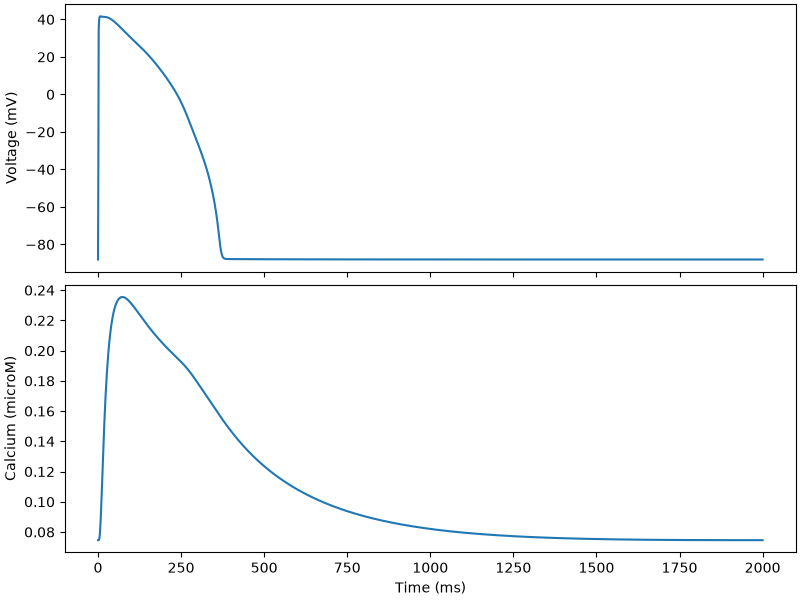

Source data for this figure (header and first rows):
time, v, nai, nass, ki, kss, cai, cass, cansr, cajsr, m, hf, hs, j, hsp, jp, mL, hL, hLp, a, iF, iS, ap, iFp
0.0, -88.02, 6.41, 6.41, 145.6, 145.6, 7.460888800517634e-05, 7.311765533563495e-05, 1.383, 1.383, 0.007332, 0.6987, 0.6987, 0.6987, 0.4557, 0.6987, 0.0001877, 0.5135, 0.3056, 0.001, 0.9996, 0.8607, 0.0005095, 0.9996
1.0, -38.96, 6.41, 6.41, 145.6, 145.6, 7.460740621876438e-05, 7.312906571854295e-05, 1.383, 1.383, 0.2992, 0.3247, 0.5955, 0.658, 0.4313, 0.6706, 0.323, 0.5113, 0.3051, 0.00586, 0.9687, 0.8607, 0.003006, 0.9736
2.0, 33.91, 6.415, 6.412, 145.6, 145.6, 7.46264556880592e-05, 0.0001354, 1.383, 1.368, 0.9994, 5.76346948940417e-09, 0.3564, 0.5197, 0.3634, 0.5705, 1, 0.5087, 0.3046, 0.2286, 0.7978, 0.8361, 0.1802, 0.8692
3.0, 38.83, 6.415, 6.414, 145.6, 145.6, 7.487682387533988e-05, 0.0005101, 1.383, 1.284, 0.9996, 2.079925241380566e-09, 0.1753, 0.3826, 0.2869, 0.4625, 1, 0.5062, 0.3041, 0.4774, 0.6428, 0.8021, 0.3988, 0.7667
4.0, 40.65, 6.415, 6.415, 145.6, 145.6, 7.571634213963371e-05, 0.001171, 1.383, 1.167, 0.9997, 1.5326445935046892e-09, 0.08288, 0.279, 0.2235, 0.3726, 1, 0.5037, 0.3036, 0.6367, 0.5176, 0.7692, 0.5456, 0.6727
5.0, 41.33, 6.415, 6.416, 145.6, 145.6, 7.740225243092015e-05, 0.001972, 1.382, 1.054, 0.9997, 1.366196009309997e-09, 0.03859, 0.2029, 0.1732, 0.2995, 1, 0.5012, 0.3031, 0.7325, 0.4168, 0.7377, 0.6363, 0.5892
6.0, 41.57, 6.415, 6.416, 145.6, 145.6, 8.003538068782549e-05, 0.002784, 1.382, 0.9597, 0.9997, 1.3118149550590285e-09, 0.01786, 0.1473, 0.134, 0.2405, 1, 0.4987, 0.3026, 0.7885, 0.3355, 0.7074, 0.6902, 0.5157
7.0, 41.63, 6.415, 6.417, 145.6, 145.6, 8.359624934490592e-05, 0.003522, 1.382, 0.8839, 0.9997, 1.2989084481997369e-09, 0.008254, 0.1069, 0.1036, 0.1931, 1, 0.4962, 0.3021, 0.8208, 0.2701, 0.6784, 0.7214, 0.4513
8.0, 41.61, 6.415, 6.417, 145.6, 145.6, 8.798712756347292e-05, 0.004131, 1.382, 0.8241, 0.9997, 1.3024986093901088e-09, 0.003813, 0.07758, 0.08008, 0.1551, 1, 0.4937, 0.3016, 0.8391, 0.2175, 0.6505, 0.7392, 0.3949
9.0, 41.57, 6.415, 6.417, 145.6, 145.6, 9.306433693221485e-05, 0.00459, 1.381, 0.7769, 0.9997, 1.3121406286040298e-09, 0.001762, 0.05631, 0.06192, 0.1245, 1, 0.4912, 0.3011, 0.8494, 0.1751, 0.6238, 0.7491, 0.3456
10.0, 41.52, 6.415, 6.418, 145.6, 145.6, 9.866427071895842e-05, 0.004896, 1.381, 0.7397, 0.9997, 1.3230539586155742e-09, 0.0008147, 0.04087, 0.04788, 0.09997, 1, 0.4888, 0.3006, 0.855, 0.1409, 0.5982, 0.7544, 0.3025
11.0, 41.47, 6.415, 6.418, 145.6, 145.6, 0.0001046, 0.005064, 1.381, 0.7103, 0.9997, 1.3330455095156278e-09, 0.0003768, 0.02967, 0.03704, 0.08028, 1, 0.4863, 0.3001, 0.858, 0.1135, 0.5737, 0.7572, 0.2647
12.0, 41.43, 6.415, 6.418, 145.6, 145.6, 0.0001108, 0.005117, 1.381, 0.687, 0.9997, 1.341228956479964e-09, 0.0001743, 0.02155, 0.02865, 0.06448, 1, 0.4839, 0.2996, 0.8596, 0.09135, 0.5501, 0.7586, 0.2317
13.0, 41.41, 6.415, 6.418, 145.6, 145.6, 0.000117, 0.00508, 1.38, 0.6686, 0.9997, 1.3474267402820443e-09, 8.056259708133918e-05, 0.01565, 0.02217, 0.05179, 1, 0.4815, 0.2991, 0.8604, 0.07354, 0.5275, 0.7592, 0.2028
14.0, 41.39, 6.415, 6.418, 145.6, 145.6, 0.0001233, 0.004978, 1.38, 0.6539, 0.9997, 1.3518410666069208e-09, 3.720195266619972e-05, 0.01136, 0.01716, 0.0416, 1, 0.4791, 0.2986, 0.8608, 0.05921, 0.5059, 0.7594, 0.1775
15.0, 41.37, 6.415, 6.418, 145.6, 145.6, 0.0001294, 0.00483, 1.38, 0.6423, 0.9997, 1.3548585318999833e-09, 1.7144870808728647e-05, 0.008252, 0.01328, 0.03341, 1, 0.4767, 0.2981, 0.8609, 0.04767, 0.4851, 0.7594, 0.1554
16.0, 41.36, 6.416, 6.418, 145.6, 145.6, 0.0001354, 0.004653, 1.38, 0.6331, 0.9997, 1.3569329194159635e-09, 7.857447879627987e-06, 0.005993, 0.01028, 0.02684, 1, 0.4743, 0.2976, 0.861, 0.03838, 0.4652, 0.7594, 0.1361
17.0, 41.36, 6.416, 6.418, 145.6, 145.6, 0.0001412, 0.004459, 1.38, 0.6259, 0.9997, 1.358516670330293e-09, 3.6061395134868595e-06, 0.004352, 0.007953, 0.02156, 1, 0.472, 0.2971, 0.861, 0.0309, 0.4461, 0.7593, 0.1191
18.0, 41.35, 6.416, 6.418, 145.6, 145.6, 0.0001468, 0.004258, 1.379, 0.6203, 0.9997, 1.3600237159564068e-09, 1.6838063890596248e-06, 0.003161, 0.006155, 0.01732, 1, 0.4696, 0.2966, 0.8609, 0.02487, 0.4278, 0.7592, 0.1043
19.0, 41.34, 6.416, 6.418, 145.6, 145.6, 0.0001521, 0.004056, 1.379, 0.6159, 0.9997, 1.3618119753512084e-09, 8.1666072220213e-07, 0.002296, 0.004764, 0.01391, 1, 0.4673, 0.2961, 0.8609, 0.02003, 0.4103, 0.7592, 0.09128
20.0, 41.33, 6.416, 6.418, 145.6, 145.6, 0.0001572, 0.003858, 1.379, 0.6126, 0.9997, 1.364179965391642e-09, 3.8286441204153526e-07, 0.001668, 0.003688, 0.01118, 1, 0.4649, 0.2956, 0.8608, 0.01612, 0.3934, 0.7591, 0.07991
21.0, 41.32, 6.416, 6.418, 145.6, 145.6, 0.0001621, 0.003665, 1.379, 0.6102, 0.9997, 1.3673702745224836e-09, 1.7766894738953134e-07, 0.001212, 0.002855, 0.008979, 1, 0.4626, 0.2951, 0.8608, 0.01298, 0.3773, 0.7589, 0.06996
22.0, 41.3, 6.416, 6.418, 145.6, 145.6, 0.0001667, 0.003481, 1.379, 0.6084, 0.9997, 1.3715752252265067e-09, 1.0052237872167873e-07, 0.0008802, 0.00221, 0.007214, 1, 0.4603, 0.2946, 0.8607, 0.01045, 0.3618, 0.7588, 0.06125
23.0, 41.27, 6.416, 6.418, 145.6, 145.6, 0.000171, 0.003306, 1.379, 0.6072, 0.9997, 1.3769439267324616e-09, 6.754311017633646e-08, 0.0006398, 0.001711, 0.005796, 1, 0.458, 0.2942, 0.8605, 0.008414, 0.347, 0.7586, 0.05362
24.0, 41.25, 6.416, 6.418, 145.6, 145.6, 0.0001752, 0.00314, 1.379, 0.6064, 0.9997, 1.3835903365065024e-09, 3.670519703315229e-08, 0.000465, 0.001325, 0.004657, 1, 0.4557, 0.2937, 0.8604, 0.006775, 0.3327, 0.7583, 0.04695
25.0, 41.21, 6.416, 6.418, 145.6, 145.6, 0.0001791, 0.002984, 1.379, 0.606, 0.9997, 1.3916006362695823e-09, 1.2310704248816847e-08, 0.0003379, 0.001026, 0.003742, 1, 0.4535, 0.2932, 0.8601, 0.005454, 0.3191, 0.758, 0.04111
26.0, 41.17, 6.416, 6.417, 145.6, 145.6, 0.0001828, 0.002838, 1.379, 0.606, 0.9997, 1.4010394734393538e-09, 4.832477673799871e-09, 0.0002456, 0.000795, 0.003007, 1, 0.4512, 0.2927, 0.8599, 0.004392, 0.306, 0.7576, 0.036
27.0, 41.12, 6.416, 6.417, 145.6, 145.6, 0.0001863, 0.0027, 1.379, 0.6062, 0.9997, 1.41195472899908e-09, 1.0501009992184558e-08, 0.0001786, 0.000616, 0.002416, 1, 0.449, 0.2922, 0.8596, 0.003536, 0.2934, 0.7571, 0.03152
28.0, 41.07, 6.416, 6.417, 145.6, 145.6, 0.0001895, 0.002571, 1.379, 0.6065, 0.9997, 1.4243819448253308e-09, 2.0007226168862815e-08, 0.00013, 0.0004775, 0.001942, 1, 0.4467, 0.2917, 0.8592, 0.002847, 0.2814, 0.7566, 0.02761
29.0, 41.01, 6.416, 6.417, 145.6, 145.6, 0.0001926, 0.002451, 1.379, 0.6071, 0.9997, 1.4383479249157616e-09, 2.413095429765521e-08, 9.481403135318302e-05, 0.0003703, 0.001562, 1, 0.4445, 0.2912, 0.8588, 0.002293, 0.2699, 0.756, 0.02418
30.0, 40.94, 6.416, 6.417, 145.6, 145.6, 0.0001956, 0.002338, 1.379, 0.6078, 0.9997, 1.4538736781042074e-09, 1.786384179752704e-08, 6.920043923659291e-05, 0.0002873, 0.001256, 1, 0.4423, 0.2907, 0.8584, 0.001846, 0.2588, 0.7553, 0.02118
31.0, 40.87, 6.416, 6.417, 145.6, 145.6, 0.0001983, 0.002233, 1.379, 0.6086, 0.9997, 1.4709765485952423e-09, 7.063974540460779e-09, 5.047021623918272e-05, 0.0002229, 0.00101, 1, 0.4401, 0.2903, 0.8579, 0.001487, 0.2482, 0.7546, 0.01855
32.0, 40.79, 6.416, 6.417, 145.6, 145.6, 0.0002009, 0.002134, 1.379, 0.6095, 0.9997, 1.4896713190296898e-09, -8.091577050927869e-10, 3.6776916566859325e-05, 0.000173, 0.0008121, 1, 0.4379, 0.2898, 0.8573, 0.001197, 0.238, 0.7537, 0.01625
33.0, 40.71, 6.416, 6.417, 145.6, 145.6, 0.0002033, 0.002042, 1.379, 0.6105, 0.9997, 1.5099732898317346e-09, -2.9463891891088685e-09, 2.6784902519135577e-05, 0.0001343, 0.0006532, 1, 0.4357, 0.2893, 0.8567, 0.0009643, 0.2282, 0.7528, 0.01424
34.0, 40.62, 6.416, 6.417, 145.6, 145.6, 0.0002056, 0.001956, 1.38, 0.6115, 0.9997, 1.5318934990104923e-09, -4.026092631264854e-11, 1.9523853075257647e-05, 0.0001043, 0.0005255, 1, 0.4335, 0.2888, 0.8561, 0.0007766, 0.2189, 0.7518, 0.01248
35.0, 40.53, 6.416, 6.417, 145.6, 145.6, 0.0002078, 0.001875, 1.38, 0.6126, 0.9997, 1.5554521986298094e-09, 3.736170805664509e-09, 1.4259946459369702e-05, 8.106015104520264e-05, 0.0004229, 1, 0.4313, 0.2883, 0.8554, 0.0006255, 0.2099, 0.7508, 0.01094
36.0, 40.43, 6.416, 6.417, 145.6, 145.6, 0.0002098, 0.001799, 1.38, 0.6137, 0.9997, 1.5806623517773468e-09, 3.5216847278608972e-09, 1.0396401634674026e-05, 6.299549412242614e-05, 0.0003403, 1, 0.4292, 0.2878, 0.8547, 0.0005037, 0.2013, 0.7497, 0.00959
37.0, 40.33, 6.416, 6.417, 145.6, 145.6, 0.0002117, 0.001728, 1.38, 0.6149, 0.9997, 1.6075442336717092e-09, 2.6016368910334204e-09, 7.573748926488883e-06, 4.8970470098591016e-05, 0.0002739, 1, 0.4271, 0.2874, 0.8539, 0.0004057, 0.1931, 0.7485, 0.008408
38.0, 40.22, 6.416, 6.417, 145.6, 145.6, 0.0002135, 0.001661, 1.38, 0.6161, 0.9997, 1.6361187799613869e-09, 2.099757498226858e-09, 5.5186602654583765e-06, 3.808497673795093e-05, 0.0002205, 1, 0.4249, 0.2869, 0.853, 0.0003267, 0.1852, 0.7472, 0.007372
39.0, 40.11, 6.416, 6.417, 145.6, 145.6, 0.0002152, 0.001598, 1.38, 0.6173, 0.9997, 1.6664090062452235e-09, 1.8333131669917313e-09, 4.023054373703419e-06, 2.9635696499503265e-05, 0.0001775, 1, 0.4228, 0.2864, 0.8522, 0.0002632, 0.1776, 0.7459, 0.006466
40.0, 40, 6.416, 6.417, 145.6, 145.6, 0.0002168, 0.001539, 1.38, 0.6185, 0.9997, 1.6984409842205288e-09, 1.746108704934666e-09, 2.936607201723531e-06, 2.3080614097171907e-05, 0.000143, 1, 0.4207, 0.2859, 0.8512, 0.0002121, 0.1703, 0.7445, 0.005672
41.0, 39.88, 6.416, 6.417, 145.6, 145.6, 0.0002183, 0.001483, 1.38, 0.6197, 0.9997, 1.7322430499156943e-09, 1.7352104585226462e-09, 2.146414413705492e-06, 1.799064395735086e-05, 0.0001153, 1, 0.4186, 0.2855, 0.8503, 0.0001709, 0.1633, 0.7431, 0.004977
42.0, 39.75, 6.416, 6.417, 145.6, 145.6, 0.0002197, 0.001431, 1.38, 0.621, 0.9997, 1.7678463217184408e-09, 1.7499753161231778e-09, 1.5705251772442635e-06, 1.4033841663276239e-05, 9.292248473085912e-05, 1, 0.4165, 0.285, 0.8493, 0.0001378, 0.1566, 0.7416, 0.004367
43.0, 39.62, 6.416, 6.417, 145.6, 145.6, 0.000221, 0.001382, 1.381, 0.6223, 0.9997, 1.805284344320989e-09, 1.7706711732876011e-09, 1.1485831866353347e-06, 1.0950450315849573e-05, 7.4924228164467e-05, 1, 0.4144, 0.2845, 0.8482, 0.0001111, 0.1502, 0.74, 0.003834
44.0, 39.49, 6.416, 6.417, 145.6, 145.6, 0.0002222, 0.001335, 1.381, 0.6235, 0.9997, 1.8445927114660968e-09, 1.7882381788876315e-09, 8.33587872503538e-07, 8.527747069564534e-06, 6.035468453144543e-05, 1, 0.4124, 0.284, 0.8471, 8.947402175131974e-05, 0.1441, 0.7384, 0.003365
45.0, 39.36, 6.416, 6.417, 145.6, 145.6, 0.0002234, 0.001291, 1.381, 0.6248, 0.9997, 1.8858104739243313e-09, 1.8174412632167554e-09, 6.024189598930112e-07, 6.636250871003554e-06, 4.860268896402494e-05, 1, 0.4103, 0.2836, 0.846, 7.204636009244346e-05, 0.1382, 0.7367, 0.002955
46.0, 39.22, 6.416, 6.417, 145.6, 145.6, 0.0002245, 0.001249, 1.381, 0.6261, 0.9997, 1.928978479788428e-09, 1.8552416383283864e-09, 4.3337257146154807e-07, 5.160810808680862e-06, 3.9128595174158386e-05, 1, 0.4083, 0.2831, 0.8449, 5.8003162994769164e-05, 0.1325, 0.735, 0.002595
47.0, 39.08, 6.416, 6.417, 145.6, 145.6, 0.0002255, 0.00121, 1.381, 0.6274, 0.9997, 1.974140191499326e-09, 1.903099223443999e-09, 3.123153291714208e-07, 4.017153049117329e-06, 3.1514793562864174e-05, 1, 0.4062, 0.2826, 0.8437, 4.672462302898993e-05, 0.1271, 0.7332, 0.002279
48.0, 38.94, 6.416, 6.417, 145.6, 145.6, 0.0002264, 0.001173, 1.381, 0.6287, 0.9996, 2.0213411321156867e-09, 1.955381581597772e-09, 2.273375952353295e-07, 3.1357846951735526e-06, 2.5413464381492382e-05, 1, 0.4042, 0.2821, 0.8424, 3.769432389621046e-05, 0.1219, 0.7314, 0.002002
49.0, 38.79, 6.416, 6.417, 145.6, 145.6, 0.0002273, 0.001137, 1.381, 0.63, 0.9996, 2.0706285927877807e-09, 2.006748860003244e-09, 1.6661489863038912e-07, 2.452251396525938e-06, 2.0509189668341196e-05, 1, 0.4022, 0.2817, 0.8412, 3.044501016391395e-05, 0.1169, 0.7295, 0.00176
50.0, 38.64, 6.416, 6.417, 145.6, 145.6, 0.0002281, 0.001104, 1.382, 0.6313, 0.9996, 2.1220522554873057e-09, 2.0586981667343185e-09, 1.2293523540281516e-07, 1.9201589368555693e-06, 1.6558863814587618e-05, 1, 0.4002, 0.2812, 0.8399, 2.4615377051148957e-05, 0.1121, 0.7276, 0.001547
51.0, 38.49, 6.416, 6.417, 145.6, 145.6, 0.0002288, 0.001072, 1.382, 0.6326, 0.9996, 2.1756635412339574e-09, 2.1096477611167265e-09, 9.067200788550117e-08, 1.5037886730500054e-06, 1.337136684142195e-05, 1, 0.3982, 0.2807, 0.8385, 1.9921373173169562e-05, 0.1076, 0.7256, 0.00136
52.0, 38.33, 6.416, 6.417, 145.6, 145.6, 0.0002295, 0.001042, 1.382, 0.6339, 0.9996, 2.2315151978775127e-09, 2.1611567737876186e-09, 6.669188175846884e-08, 1.177101648787823e-06, 1.0795643385591974e-05, 1, 0.3962, 0.2803, 0.8372, 1.6137787579621933e-05, 0.1032, 0.7236, 0.001197
53.0, 38.18, 6.416, 6.417, 145.6, 145.6, 0.0002302, 0.001014, 1.382, 0.6352, 0.9996, 2.289662050715226e-09, 2.214268077651271e-09, 4.868203862215015e-08, 9.202612353931836e-07, 8.71282882403547e-06, 1, 0.3942, 0.2798, 0.8358, 1.3087368814904737e-05, 0.09895, 0.7216, 0.001053
54.0, 38.02, 6.416, 6.417, 145.6, 145.6, 0.0002308, 0.0009864, 1.382, 0.6365, 0.9996, 2.350160458522164e-09, 2.2704550570853567e-09, 3.556890763652328e-08, 7.197562236894273e-07, 7.033849364351089e-06, 1, 0.3923, 0.2793, 0.8343, 1.0636968988273612e-05, 0.09491, 0.7195, 0.0009264
55.0, 37.86, 6.416, 6.417, 145.6, 145.6, 0.0002314, 0.0009606, 1.382, 0.6378, 0.9996, 2.4130671821748e-09, 2.3294593204430597e-09, 2.5854344163669792e-08, 5.622405225974326e-07, 5.676024733577635e-06, 1, 0.3903, 0.2789, 0.8329, 8.66341636308494e-06, 0.09104, 0.7173, 0.0008154
56.0, 37.69, 6.416, 6.417, 145.6, 145.6, 0.0002319, 0.0009361, 1.383, 0.6391, 0.9996, 2.47844086649679e-09, 2.391612848871583e-09, 1.9127614195204993e-08, 4.402007371529588e-07, 4.584518493797535e-06, 1, 0.3884, 0.2784, 0.8314, 7.08477419389734e-06, 0.08732, 0.7152, 0.000718
57.0, 37.53, 6.416, 6.416, 145.6, 145.6, 0.0002323, 0.0009127, 1.383, 0.6404, 0.9996, 2.5463414116187953e-09, 2.456398214365054e-09, 1.4404976562243284e-08, 3.4512932199647105e-07, 3.7048600170530014e-06, 1, 0.3864, 0.2779, 0.8298, 5.8200087433607135e-06, 0.08376, 0.713, 0.0006324
58.0, 37.36, 6.416, 6.416, 145.6, 145.6, 0.0002328, 0.0008905, 1.383, 0.6417, 0.9996, 2.6168287180679774e-09, 2.523774826146153e-09, 1.1187743700812253e-08, 2.711485175445977e-07, 2.9957441107133683e-06, 1, 0.3845, 0.2775, 0.8283, 4.807593582366108e-06, 0.08035, 0.7107, 0.0005571
59.0, 37.2, 6.416, 6.416, 145.6, 145.6, 0.0002332, 0.0008693, 1.383, 0.643, 0.9996, 2.6899638248621306e-09, 2.59334659595442e-09, 8.986859909837899e-09, 2.1370684678972256e-07, 2.42538679197659e-06, 1, 0.3826, 0.277, 0.8267, 4.000331314204923e-06, 0.07707, 0.7084, 0.000491
... 1,941 more rows
